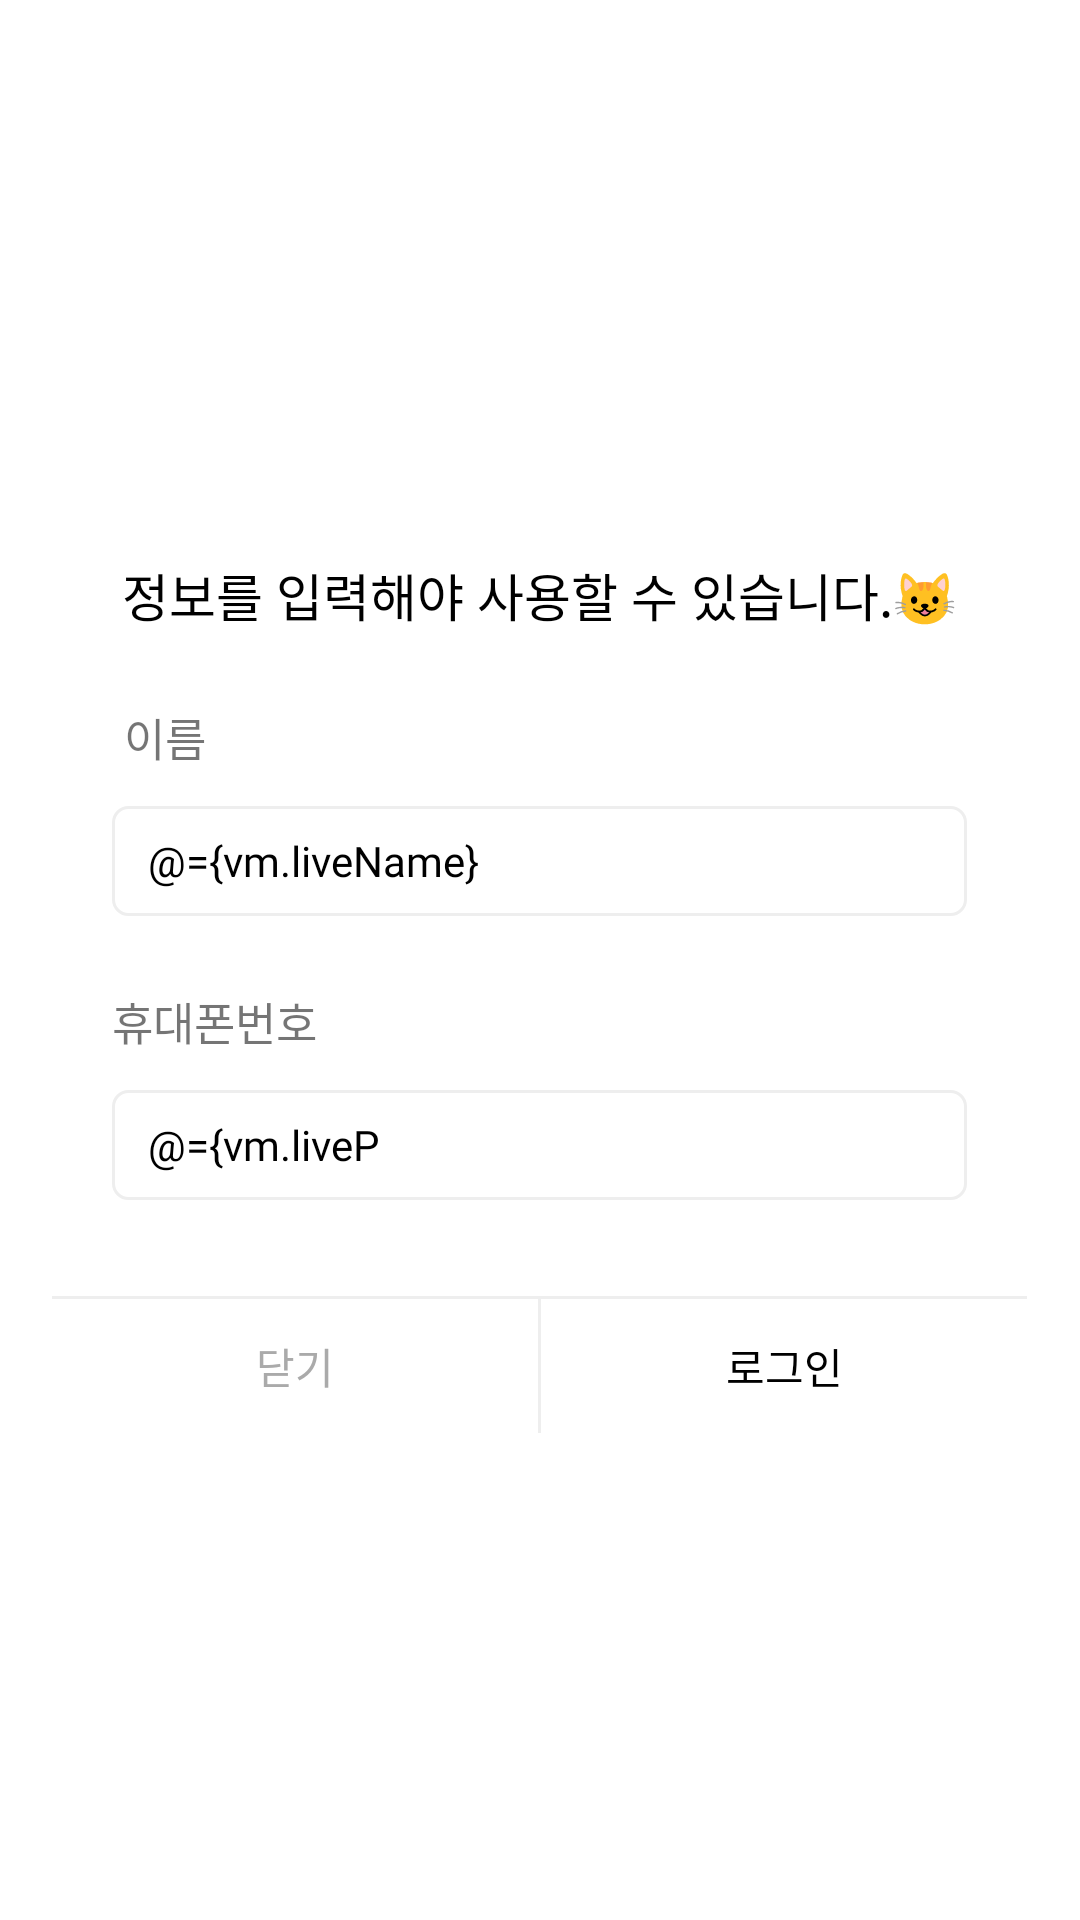

Produce the Android XML layout that renders to this screen, including the resource entries it uses.
<!-- AndroidManifest.xml: application theme Theme.Pharmacy -->
<!-- res/layout/dialog_login.xml -->
<?xml version="1.0" encoding="utf-8"?>
<layout xmlns:android="http://schemas.android.com/apk/res/android"
    xmlns:app="http://schemas.android.com/apk/res-auto">

    <data>
        <variable
            name="activity"
            type="com.jucha.pharmacy.ui.main.MainActivity" />
        <variable
            name="vm"
            type="com.jucha.pharmacy.ui.main.MainViewModel" />
    </data>

    <LinearLayout
        android:gravity="center"
        android:layout_width="match_parent"
        android:layout_height="wrap_content">

        <androidx.cardview.widget.CardView
            android:layout_width="325dp"
            android:layout_height="wrap_content"
            app:cardCornerRadius="14dp"
            android:elevation="0dp"
            app:cardElevation="0dp"
            app:layout_constraintBottom_toBottomOf="parent"
            app:layout_constraintEnd_toEndOf="parent"
            app:layout_constraintStart_toStartOf="parent"
            app:layout_constraintTop_toTopOf="parent">

            <LinearLayout
                android:orientation="vertical"
                android:layout_width="match_parent"
                android:layout_height="wrap_content">

                <LinearLayout
                    android:layout_width="match_parent"
                    android:layout_height="wrap_content"
                    android:orientation="vertical">

                    <TextView
                        android:textColor="@color/black"
                        android:layout_gravity="center"
                        android:layout_marginTop="24dp"
                        android:fontFamily="@font/nanumsquareotfeb"
                        android:textSize="17dp"
                        android:text="@string/login_necessary"
                        android:layout_width="wrap_content"
                        android:layout_height="wrap_content"/>

                    <TextView
                        android:layout_marginTop="24dp"
                        android:layout_marginLeft="24dp"
                        android:fontFamily="@font/nanumsquareotfeb"
                        android:textSize="15dp"
                        android:text="이름"
                        android:layout_width="wrap_content"
                        android:layout_height="wrap_content"/>

                    <EditText
                        android:inputType="text"
                        android:text="@={vm.liveName}"
                        android:layout_marginTop="12dp"
                        android:layout_marginLeft="20dp"
                        android:layout_marginRight="20dp"
                        android:paddingTop="8dp"
                        android:paddingLeft="12dp"
                        android:paddingBottom="8dp"
                        android:paddingRight="12dp"
                        android:background="@drawable/background_round10_2_stroek_eeeeee"
                        android:fontFamily="@font/nanumsquareotfl"
                        android:hint="이름을 입력해주세요."
                        android:layout_width="match_parent"
                        android:layout_height="wrap_content"
                        android:textSize="14dp"
                        android:layout_gravity="center"
                        android:textColor="@color/black" />

                    <TextView
                        android:layout_marginTop="24dp"
                        android:layout_marginLeft="20dp"
                        android:fontFamily="@font/nanumsquareotfeb"
                        android:textSize="15dp"
                        android:text="휴대폰번호"
                        android:layout_width="wrap_content"
                        android:layout_height="wrap_content"/>

                    <EditText
                        android:maxLength="11"
                        android:inputType="number"
                        android:text="@={vm.livePhone}"
                        android:layout_marginTop="12dp"
                        android:layout_marginLeft="20dp"
                        android:layout_marginRight="20dp"
                        android:paddingTop="8dp"
                        android:paddingLeft="12dp"
                        android:paddingBottom="8dp"
                        android:paddingRight="12dp"
                        android:background="@drawable/background_round10_2_stroek_eeeeee"
                        android:fontFamily="@font/nanumsquareotfl"
                        android:hint="휴대폰번호를 입력해주세요."
                        android:layout_width="match_parent"
                        android:layout_height="wrap_content"
                        android:textSize="14dp"
                        android:layout_gravity="center"
                        android:textColor="@color/black" />

                    <View
                        android:layout_marginTop="32dp"
                        android:background="@color/colorLightGray"
                        android:layout_width="match_parent"
                        android:layout_height="1dp"/>

                    <LinearLayout
                        android:layout_width="match_parent"
                        android:layout_height="wrap_content"
                        android:layout_gravity="center"
                        android:gravity="center"
                        android:orientation="horizontal">

                        <TextView
                            android:onClick="@{() -> activity.onLoginClose()}"
                            android:id="@+id/tv_close"
                            android:paddingTop="12dp"
                            android:paddingBottom="12dp"
                            android:gravity="center"
                            android:layout_gravity="center"
                            android:layout_weight="1"
                            android:fontFamily="@font/nanumsquareotfb"
                            android:textColor="@color/gray_900"
                            android:text="닫기"
                            android:layout_width="match_parent"
                            android:layout_height="wrap_content"/>

                        <View
                            android:background="@color/colorLightGray"
                            android:layout_width="1dp"
                            android:layout_height="match_parent"/>

                        <TextView
                            android:onClick="@{() -> vm.onLogin()}"
                            android:id="@+id/tv_login"
                            android:paddingTop="12dp"
                            android:paddingBottom="12dp"
                            android:gravity="center"
                            android:layout_gravity="center"
                            android:layout_weight="1"
                            android:fontFamily="@font/nanumsquareotfb"
                            android:textColor="@color/black"
                            android:text="로그인"
                            android:layout_width="match_parent"
                            android:layout_height="wrap_content"/>

                    </LinearLayout>


                </LinearLayout>

            </LinearLayout>


        </androidx.cardview.widget.CardView>


    </LinearLayout>


</layout>
<!-- resources referenced by this layout -->
<resources>
  <color name="black">#FF000000</color>
  <color name="colorLightGray">#eeeeee</color>
  <color name="gray_900">#aaaaaa</color>
  <!-- drawable background_round10_2_stroek_eeeeee (drawable) -->
  <?xml version="1.0" encoding="utf-8"?>
  <selector xmlns:android="http://schemas.android.com/apk/res/android" >
  
      <item android:state_focused="false" >
          <shape xmlns:android="http://schemas.android.com/apk/res/android" >
              <solid android:color="@color/colorTransparency"/>
              <corners
                  android:radius="5dp"/>
              <stroke
                  android:width="1dp"
                  android:color="@color/colorLightGray"  />
          </shape>
      </item>
  </selector>
  <string name="login_necessary">정보를 입력해야 사용할 수 있습니다.😺</string>
  <style name="Theme.Pharmacy" parent="Theme.MaterialComponents.Light.NoActionBar">
          
          <item name="colorPrimary">@color/purple_500</item>
          <item name="colorPrimaryVariant">@color/black</item>
          <item name="colorOnPrimary">@color/white</item>
          
          <item name="colorSecondary">@color/teal_200</item>
          <item name="colorSecondaryVariant">@color/teal_700</item>
          <item name="colorOnSecondary">@color/black</item>
          
          <item name="android:statusBarColor" tools:targetApi="l">?attr/colorPrimaryVariant</item>
          
      </style>
  <color name="colorTransparency">#00ff0000</color>
  <color name="purple_500">#FF6200EE</color>
  <color name="white">#FFFFFFFF</color>
  <color name="teal_200">#FF03DAC5</color>
  <color name="teal_700">#FF018786</color>
</resources>
